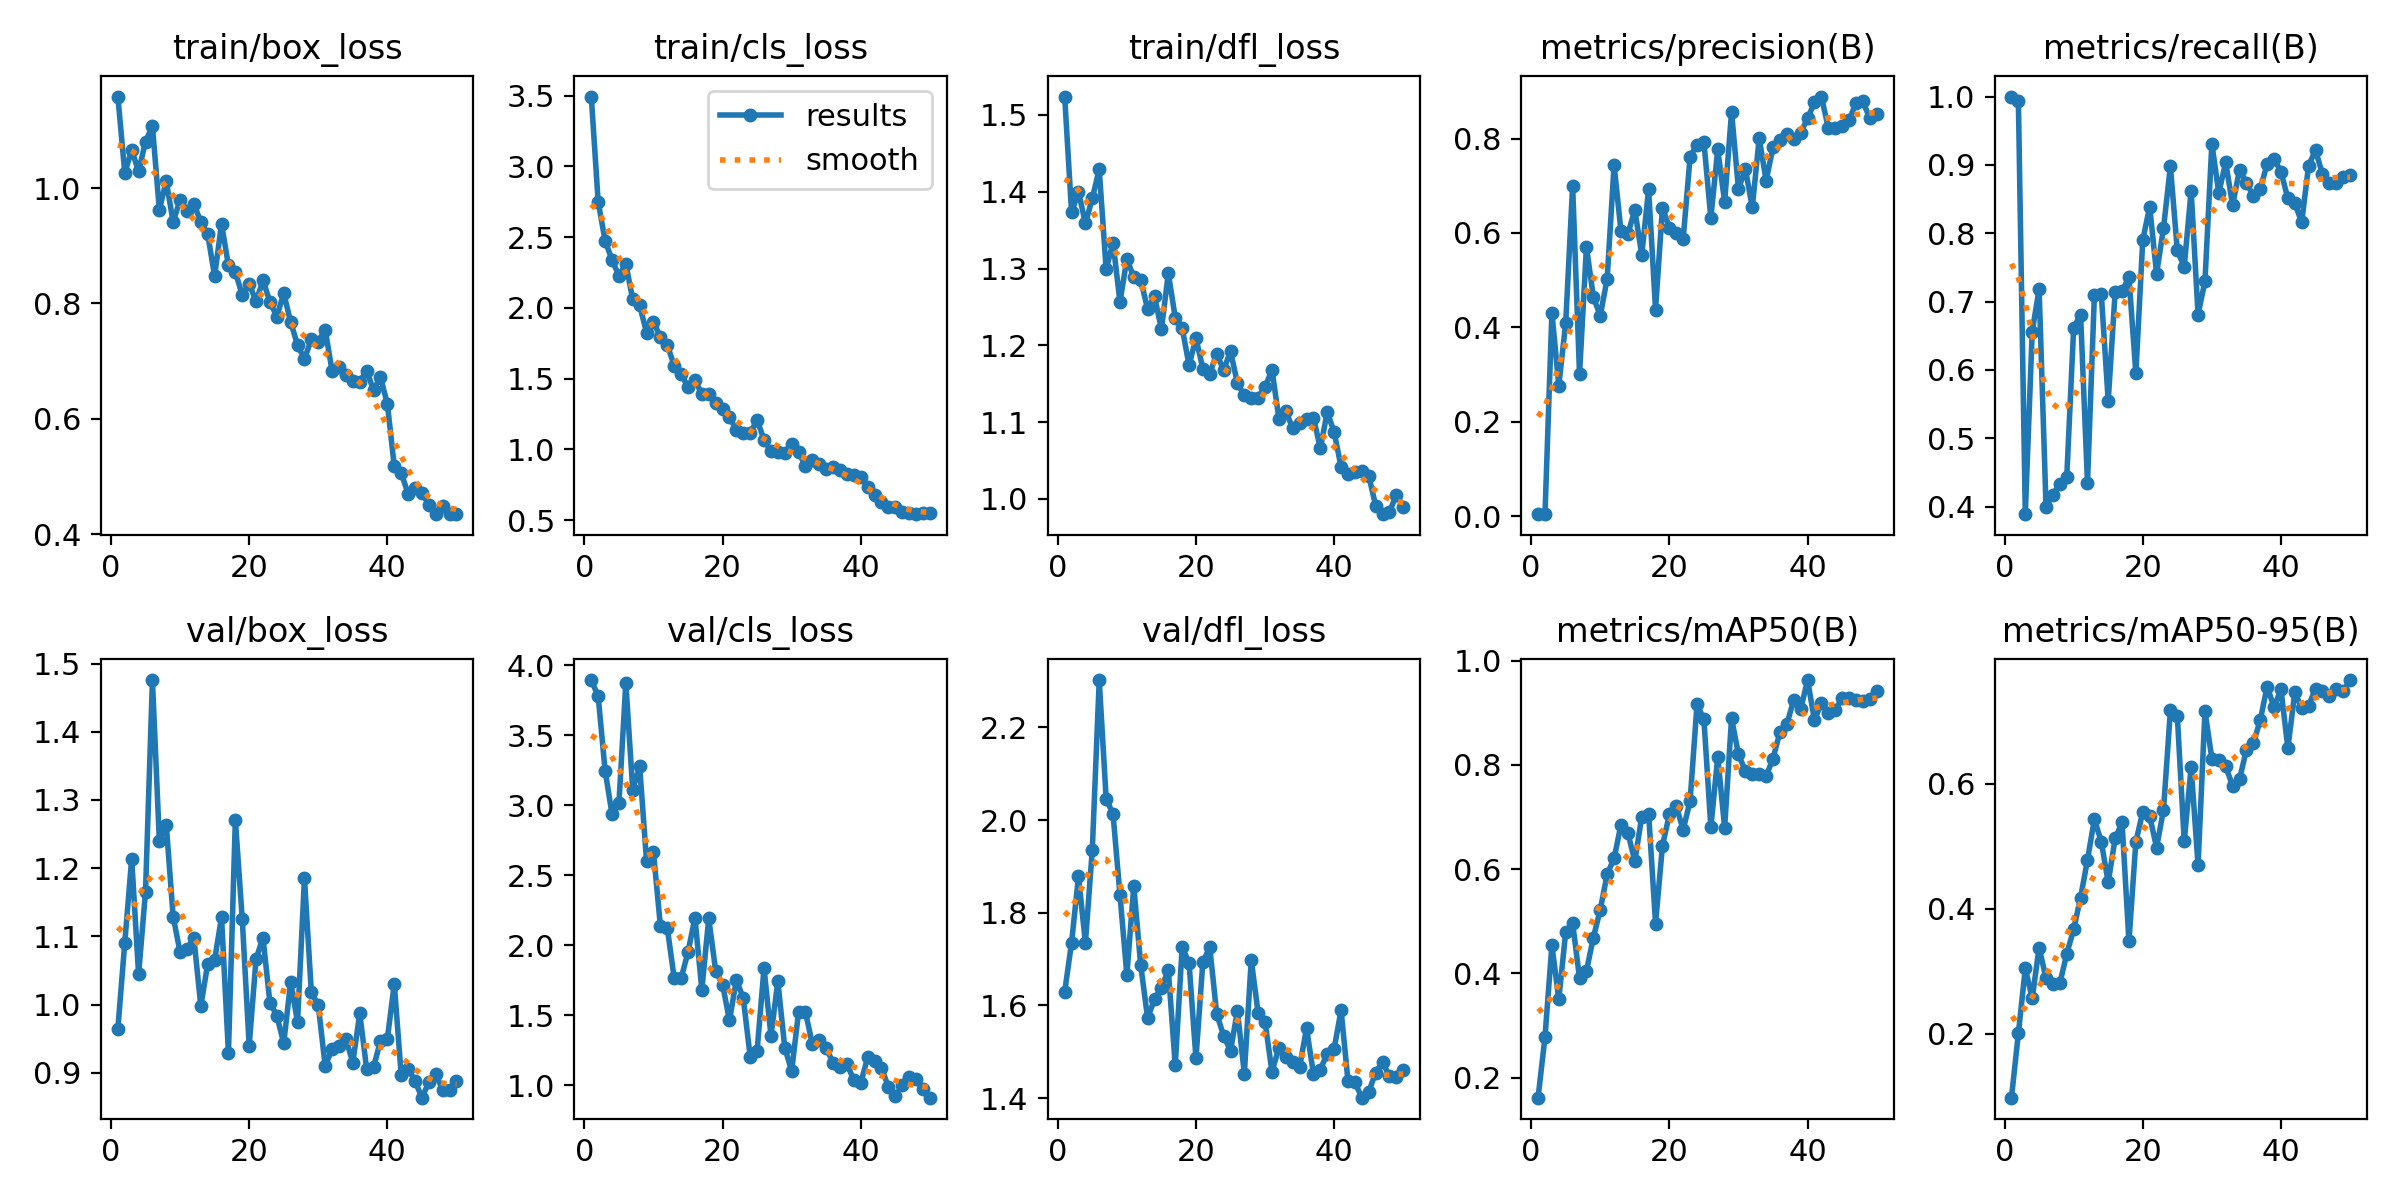

Source data for this figure (header and first rows):
epoch, train/box_loss, train/cls_loss, train/dfl_loss, metrics/precision(B), metrics/recall(B), metrics/mAP50(B), metrics/mAP50-95(B), val/box_loss, val/cls_loss, val/dfl_loss, lr/pg0, lr/pg1, lr/pg2
1, 1.158, 3.494, 1.524, 0.00403, 1, 0.1614, 0.09745, 0.965, 3.894, 1.629, 0.0002, 0.0002, 0.0002
2, 1.026, 2.749, 1.373, 0.00405, 0.9931, 0.2777, 0.2004, 1.091, 3.778, 1.736, 0.0004029, 0.0004029, 0.0004029
3, 1.066, 2.476, 1.4, 0.431, 0.389, 0.4539, 0.3044, 1.214, 3.248, 1.878, 0.0005975, 0.0005975, 0.0005975
4, 1.029, 2.339, 1.359, 0.2766, 0.6562, 0.3502, 0.2567, 1.044, 2.938, 1.735, 0.0007838, 0.0007838, 0.0007838
5, 1.081, 2.229, 1.391, 0.4095, 0.7181, 0.4797, 0.3379, 1.166, 3.013, 1.936, 0.0009616, 0.0009616, 0.0009616
6, 1.107, 2.312, 1.429, 0.6997, 0.4, 0.4965, 0.2887, 1.476, 3.874, 2.302, 0.001001, 0.001001, 0.001001
7, 0.9625, 2.06, 1.299, 0.3008, 0.4175, 0.3907, 0.2793, 1.24, 3.108, 2.046, 0.000979, 0.000979, 0.000979
8, 1.012, 2.019, 1.334, 0.5704, 0.4338, 0.4045, 0.2807, 1.264, 3.279, 2.013, 0.000957, 0.000957, 0.000957
9, 0.941, 1.825, 1.256, 0.4641, 0.4433, 0.4688, 0.3278, 1.129, 2.602, 1.839, 0.000935, 0.000935, 0.000935
10, 0.9794, 1.903, 1.312, 0.4247, 0.6617, 0.5222, 0.367, 1.077, 2.663, 1.665, 0.000913, 0.000913, 0.000913
11, 0.9606, 1.792, 1.289, 0.5029, 0.6811, 0.5906, 0.418, 1.081, 2.14, 1.857, 0.000891, 0.000891, 0.000891
12, 0.9723, 1.737, 1.285, 0.7439, 0.4349, 0.6205, 0.4783, 1.098, 2.124, 1.687, 0.000869, 0.000869, 0.000869
13, 0.9411, 1.592, 1.247, 0.6033, 0.7096, 0.6856, 0.5437, 0.9977, 1.764, 1.573, 0.000847, 0.000847, 0.000847
14, 0.9199, 1.531, 1.264, 0.5978, 0.7109, 0.6695, 0.507, 1.06, 1.764, 1.613, 0.000825, 0.000825, 0.000825
15, 0.8476, 1.441, 1.221, 0.649, 0.5546, 0.6151, 0.4423, 1.065, 1.952, 1.638, 0.000803, 0.000803, 0.000803
16, 0.9377, 1.49, 1.294, 0.5535, 0.7138, 0.7006, 0.5126, 1.128, 2.196, 1.676, 0.000781, 0.000781, 0.000781
17, 0.866, 1.391, 1.236, 0.6923, 0.7151, 0.7066, 0.5384, 0.929, 1.684, 1.471, 0.000759, 0.000759, 0.000759
18, 0.8548, 1.393, 1.223, 0.4375, 0.7357, 0.4956, 0.3478, 1.271, 2.192, 1.726, 0.000737, 0.000737, 0.000737
19, 0.8143, 1.328, 1.174, 0.6537, 0.5949, 0.645, 0.5072, 1.125, 1.819, 1.691, 0.000715, 0.000715, 0.000715
20, 0.8342, 1.287, 1.209, 0.6112, 0.7901, 0.705, 0.5552, 0.94, 1.72, 1.486, 0.000693, 0.000693, 0.000693
21, 0.8036, 1.23, 1.169, 0.5992, 0.8389, 0.7204, 0.5481, 1.067, 1.464, 1.694, 0.000671, 0.000671, 0.000671
22, 0.8401, 1.134, 1.163, 0.5878, 0.7407, 0.6755, 0.498, 1.098, 1.755, 1.725, 0.000649, 0.000649, 0.000649
23, 0.8032, 1.113, 1.189, 0.7609, 0.8074, 0.7312, 0.5583, 1.003, 1.622, 1.582, 0.000627, 0.000627, 0.000627
24, 0.7771, 1.113, 1.168, 0.7873, 0.8979, 0.9163, 0.718, 0.9841, 1.203, 1.534, 0.000605, 0.000605, 0.000605
25, 0.8179, 1.209, 1.192, 0.7924, 0.7748, 0.8875, 0.7087, 0.9433, 1.248, 1.502, 0.000583, 0.000583, 0.000583
26, 0.768, 1.067, 1.151, 0.6315, 0.7508, 0.6803, 0.5083, 1.033, 1.837, 1.588, 0.0005611, 0.0005611, 0.0005611
27, 0.7281, 0.9903, 1.135, 0.7769, 0.8625, 0.8153, 0.6267, 0.9746, 1.354, 1.453, 0.0005391, 0.0005391, 0.0005391
28, 0.7037, 0.9849, 1.131, 0.6652, 0.6811, 0.6795, 0.4702, 1.185, 1.743, 1.698, 0.0005171, 0.0005171, 0.0005171
29, 0.7381, 0.9727, 1.132, 0.8562, 0.7297, 0.8897, 0.7164, 1.018, 1.27, 1.583, 0.0004951, 0.0004951, 0.0004951
30, 0.7337, 1.036, 1.145, 0.6929, 0.9313, 0.8201, 0.6404, 0.999, 1.102, 1.564, 0.0004731, 0.0004731, 0.0004731
31, 0.7547, 0.9831, 1.168, 0.736, 0.8587, 0.7883, 0.6381, 0.9104, 1.524, 1.457, 0.0004511, 0.0004511, 0.0004511
32, 0.6832, 0.88, 1.104, 0.6539, 0.9037, 0.7825, 0.6279, 0.9345, 1.521, 1.509, 0.0004291, 0.0004291, 0.0004291
33, 0.6895, 0.9281, 1.115, 0.8007, 0.841, 0.782, 0.5971, 0.9396, 1.294, 1.489, 0.0004071, 0.0004071, 0.0004071
34, 0.6753, 0.8948, 1.092, 0.7107, 0.8929, 0.7783, 0.6076, 0.9494, 1.326, 1.478, 0.0003851, 0.0003851, 0.0003851
35, 0.6658, 0.8614, 1.098, 0.7817, 0.8741, 0.8124, 0.6543, 0.915, 1.265, 1.467, 0.0003631, 0.0003631, 0.0003631
36, 0.6645, 0.8741, 1.104, 0.7967, 0.8542, 0.863, 0.6648, 0.9874, 1.161, 1.551, 0.0003411, 0.0003411, 0.0003411
37, 0.683, 0.8552, 1.106, 0.8089, 0.8646, 0.878, 0.702, 0.9059, 1.129, 1.452, 0.0003191, 0.0003191, 0.0003191
38, 0.6501, 0.8251, 1.066, 0.7999, 0.9017, 0.9249, 0.7559, 0.908, 1.156, 1.461, 0.0002971, 0.0002971, 0.0002971
39, 0.6725, 0.8196, 1.113, 0.8127, 0.9089, 0.9069, 0.7227, 0.9472, 1.035, 1.496, 0.0002751, 0.0002751, 0.0002751
40, 0.6261, 0.8069, 1.087, 0.8426, 0.8899, 0.963, 0.7514, 0.9503, 1.017, 1.506, 0.0002531, 0.0002531, 0.0002531
41, 0.518, 0.7356, 1.042, 0.8765, 0.8509, 0.8856, 0.657, 1.03, 1.199, 1.59, 0.0002311, 0.0002311, 0.0002311
42, 0.5065, 0.6801, 1.033, 0.8889, 0.8436, 0.9196, 0.7464, 0.8973, 1.177, 1.437, 0.0002091, 0.0002091, 0.0002091
43, 0.4705, 0.6254, 1.035, 0.8224, 0.8163, 0.8992, 0.7217, 0.9059, 1.125, 1.434, 0.0001871, 0.0001871, 0.0001871
44, 0.481, 0.5928, 1.037, 0.8233, 0.899, 0.9053, 0.7255, 0.8883, 0.9887, 1.401, 0.0001651, 0.0001651, 0.0001651
45, 0.4723, 0.591, 1.03, 0.827, 0.9216, 0.9281, 0.7527, 0.8636, 0.9231, 1.413, 0.0001431, 0.0001431, 0.0001431
46, 0.451, 0.559, 0.9914, 0.8389, 0.8867, 0.9277, 0.749, 0.886, 0.9998, 1.455, 0.0001211, 0.0001211, 0.0001211
47, 0.4351, 0.5503, 0.9801, 0.8753, 0.8733, 0.9239, 0.7408, 0.898, 1.061, 1.477, 9.9101e-05, 9.9101e-05, 9.9101e-05
48, 0.449, 0.542, 0.9827, 0.8787, 0.8742, 0.9234, 0.7521, 0.8752, 1.044, 1.448, 7.7103e-05, 7.7103e-05, 7.7103e-05
49, 0.4351, 0.5476, 1.006, 0.843, 0.8818, 0.9257, 0.7481, 0.8752, 0.9742, 1.445, 5.5106e-05, 5.5106e-05, 5.5106e-05
50, 0.4359, 0.5533, 0.9899, 0.8526, 0.8847, 0.941, 0.7663, 0.8879, 0.912, 1.46, 3.3108e-05, 3.3108e-05, 3.3108e-05
